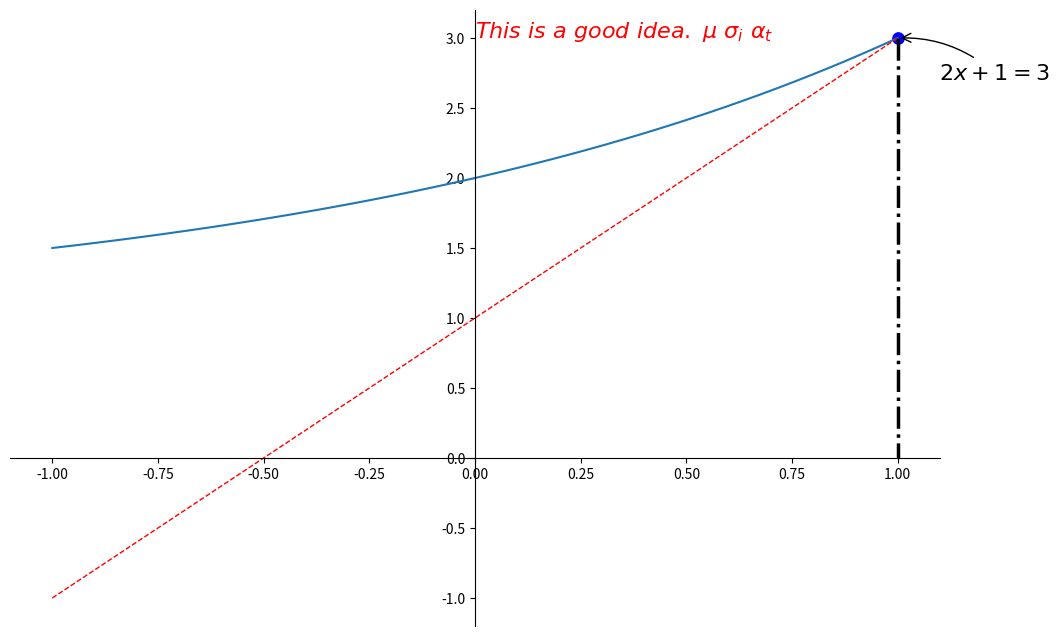

Generate this figure with matplotlib:
import matplotlib.pyplot as plt
import numpy as np

x = np.linspace(-1, 1, 50)
y1 = 2*x + 1
y2 = 2**x + 1

plt.figure(figsize=(12, 8))  
plt.plot(x, y2)
plt.plot(x, y1, color='red', linewidth=1.0, linestyle='--')

ax = plt.gca()

ax.spines['right'].set_color('none')
ax.spines['top'].set_color('none')

ax.xaxis.set_ticks_position('bottom')
ax.yaxis.set_ticks_position('left')

ax.spines['bottom'].set_position(('data', 0))
ax.spines['left'].set_position(('data', 0))


x0 = 1
y0 = 2*x0 + 1

plt.scatter(x0, y0, s = 66, color = 'b')
plt.plot([x0, x0], [y0, 0], 'k-.', lw= 2.5)

plt.annotate(r'$2x+1=%s$' % 
             y0, 
             xy=(x0, y0), 
             xycoords='data',
             
             xytext=(+30, -30),
             textcoords='offset points',
             fontsize=16,  
             arrowprops=dict(arrowstyle='->',connectionstyle='arc3,rad=.2')
            )

plt.text(0, 3, 
         r'$This\ is\ a\ good\ idea.\ \mu\ \sigma_i\ \alpha_t$',
         fontdict={'size':16,'color':'r'})

plt.show()